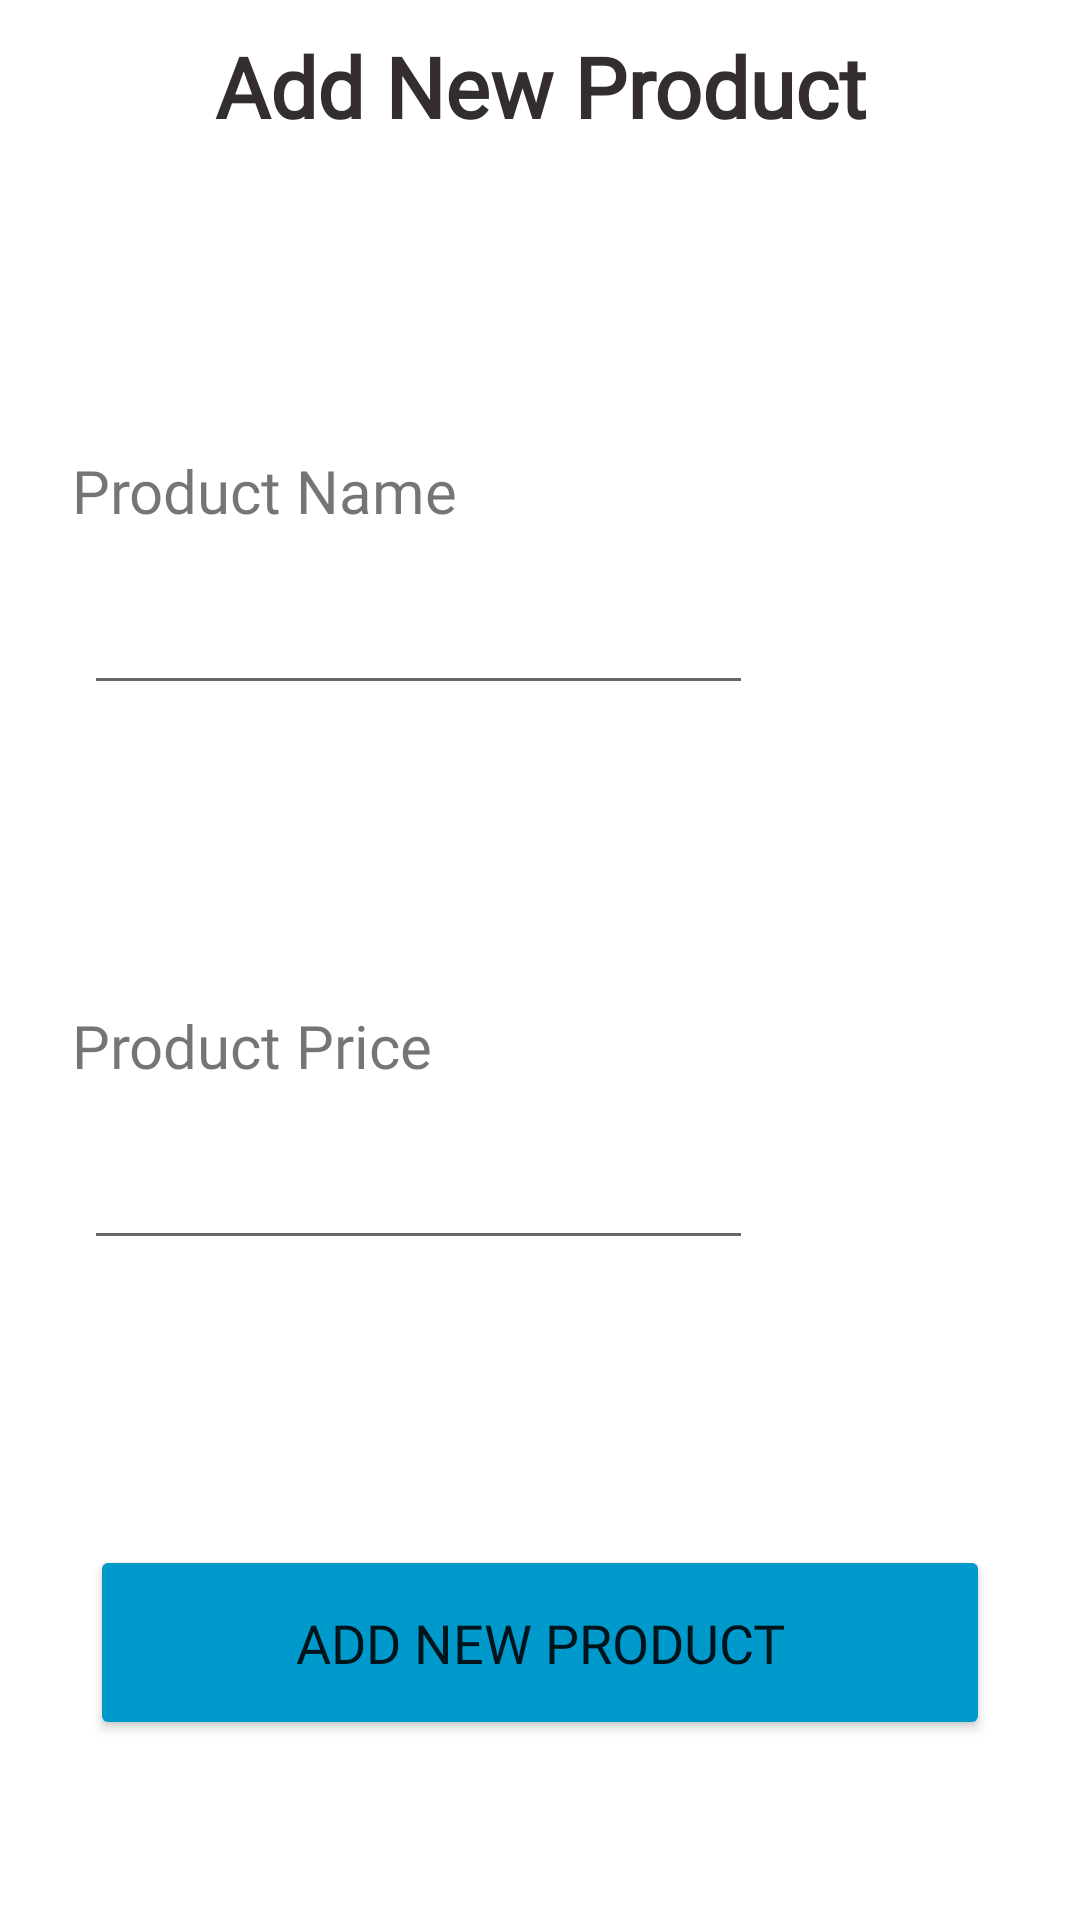

The Android layout XML behind this screen, and the referenced resources:
<!-- AndroidManifest.xml: application theme Theme.B07ProjectApplication -->
<!-- res/layout/activity_store_owner_add_new_product.xml -->
<?xml version="1.0" encoding="utf-8"?>
<RelativeLayout xmlns:android="http://schemas.android.com/apk/res/android"
    xmlns:app="http://schemas.android.com/apk/res-auto"
    xmlns:tools="http://schemas.android.com/tools"
    android:orientation="vertical"
    android:layout_width="fill_parent"
    android:layout_height="fill_parent"
    android:layout_gravity="top">

    <TextView
        android:id="@+id/textAddNewProduct"
        android:layout_width="match_parent"
        android:layout_height="wrap_content"
        android:fontFamily="@font/roboto_bold"
        android:layout_marginTop="10dp"
        android:gravity="center"
        android:text="Add New Product"
        android:textColor="#332D2D"
        android:textSize="28sp"
        android:textStyle="bold"
        app:layout_constraintStart_toStartOf="parent"
        app:layout_constraintTop_toTopOf="parent"
        />

    <LinearLayout
        android:layout_width="wrap_content"
        android:layout_height="wrap_content"
        android:orientation="vertical">

        <TextView
            android:id="@+id/textProductName"
            android:layout_width="wrap_content"
            android:layout_height="wrap_content"
            android:layout_marginStart="24dp"
            android:layout_marginTop="150dp"
            android:fontFamily="@font/roboto_bold"
            android:text="Product Name"
            android:textSize="20sp" />

        <EditText
            android:id="@+id/editProductName"
            android:layout_width="223dp"
            android:layout_height="38dp"
            android:layout_marginStart="28dp"
            android:layout_marginTop="20dp"
            android:ems="10"
            android:fontFamily="@font/roboto_bold"
            android:minHeight="48dp"
            android:textColor="#877F7F"
            android:inputType="text"
            android:imeOptions="actionNext"
            android:maxLines="1"
            app:layout_constraintEnd_toEndOf="parent"
            app:layout_constraintHorizontal_bias="0.0"
            app:layout_constraintStart_toStartOf="parent"
            app:layout_constraintTop_toBottomOf="@+id/textProductName"
            tools:ignore="SpeakableTextPresentCheck" />

        <TextView
            android:id="@+id/textProductPrice"
            android:layout_width="wrap_content"
            android:layout_height="wrap_content"
            android:layout_marginStart="24dp"
            android:layout_marginTop="100dp"
            android:fontFamily="@font/roboto_bold"
            android:text="Product Price"
            android:textSize="20dp"
            app:layout_constraintTop_toBottomOf="@+id/editProductName"/>

        <EditText
            android:id="@+id/editProductPrice"
            android:layout_width="223dp"
            android:layout_height="38dp"
            android:layout_marginStart="28dp"
            android:layout_marginTop="20dp"
            android:ems="10"
            android:fontFamily="@font/roboto_bold"
            android:minHeight="48dp"
            android:textColor="#877F7F"
            android:inputType="text"
            android:imeOptions="actionNext"
            android:maxLines="1"
            app:layout_constraintEnd_toEndOf="parent"
            app:layout_constraintHorizontal_bias="0.0"
            app:layout_constraintStart_toStartOf="parent"
            app:layout_constraintTop_toBottomOf="@+id/textProductPrice"
            tools:ignore="SpeakableTextPresentCheck" />
    </LinearLayout>

    <Button
        android:id="@+id/btnAddProduct"
        android:layout_width="match_parent"
        android:layout_height="65dp"
        android:layout_alignParentBottom="true"
        android:layout_marginHorizontal="30dp"
        android:layout_marginBottom="60dp"
        android:backgroundTint="@android:color/holo_blue_dark"
        android:fontFamily="@font/roboto_bold"
        android:onClick="sentToViewProducts"
        android:text="@string/add_product"
        android:textSize="18sp" />

</RelativeLayout>
<!-- resources referenced by this layout -->
<resources>
  <string name="add_product">Add New Product</string>
  <style name="Theme.B07ProjectApplication" parent="Theme.MaterialComponents.DayNight.DarkActionBar">
          
          <item name="colorPrimary">@color/purple_500</item>
          <item name="colorPrimaryVariant">@color/purple_700</item>
          <item name="colorOnPrimary">@color/white</item>
          
          <item name="colorSecondary">@color/teal_200</item>
          <item name="colorSecondaryVariant">@color/teal_700</item>
          <item name="colorOnSecondary">@color/black</item>
          
          <item name="android:statusBarColor" tools:targetApi="l">?attr/colorPrimaryVariant</item>
          
      </style>
  <color name="purple_500">#FF6200EE</color>
  <color name="purple_700">#FF3700B3</color>
  <color name="white">#FFFFFFFF</color>
  <color name="teal_200">#FF03DAC5</color>
  <color name="teal_700">#FF018786</color>
  <color name="black">#FF000000</color>
</resources>
